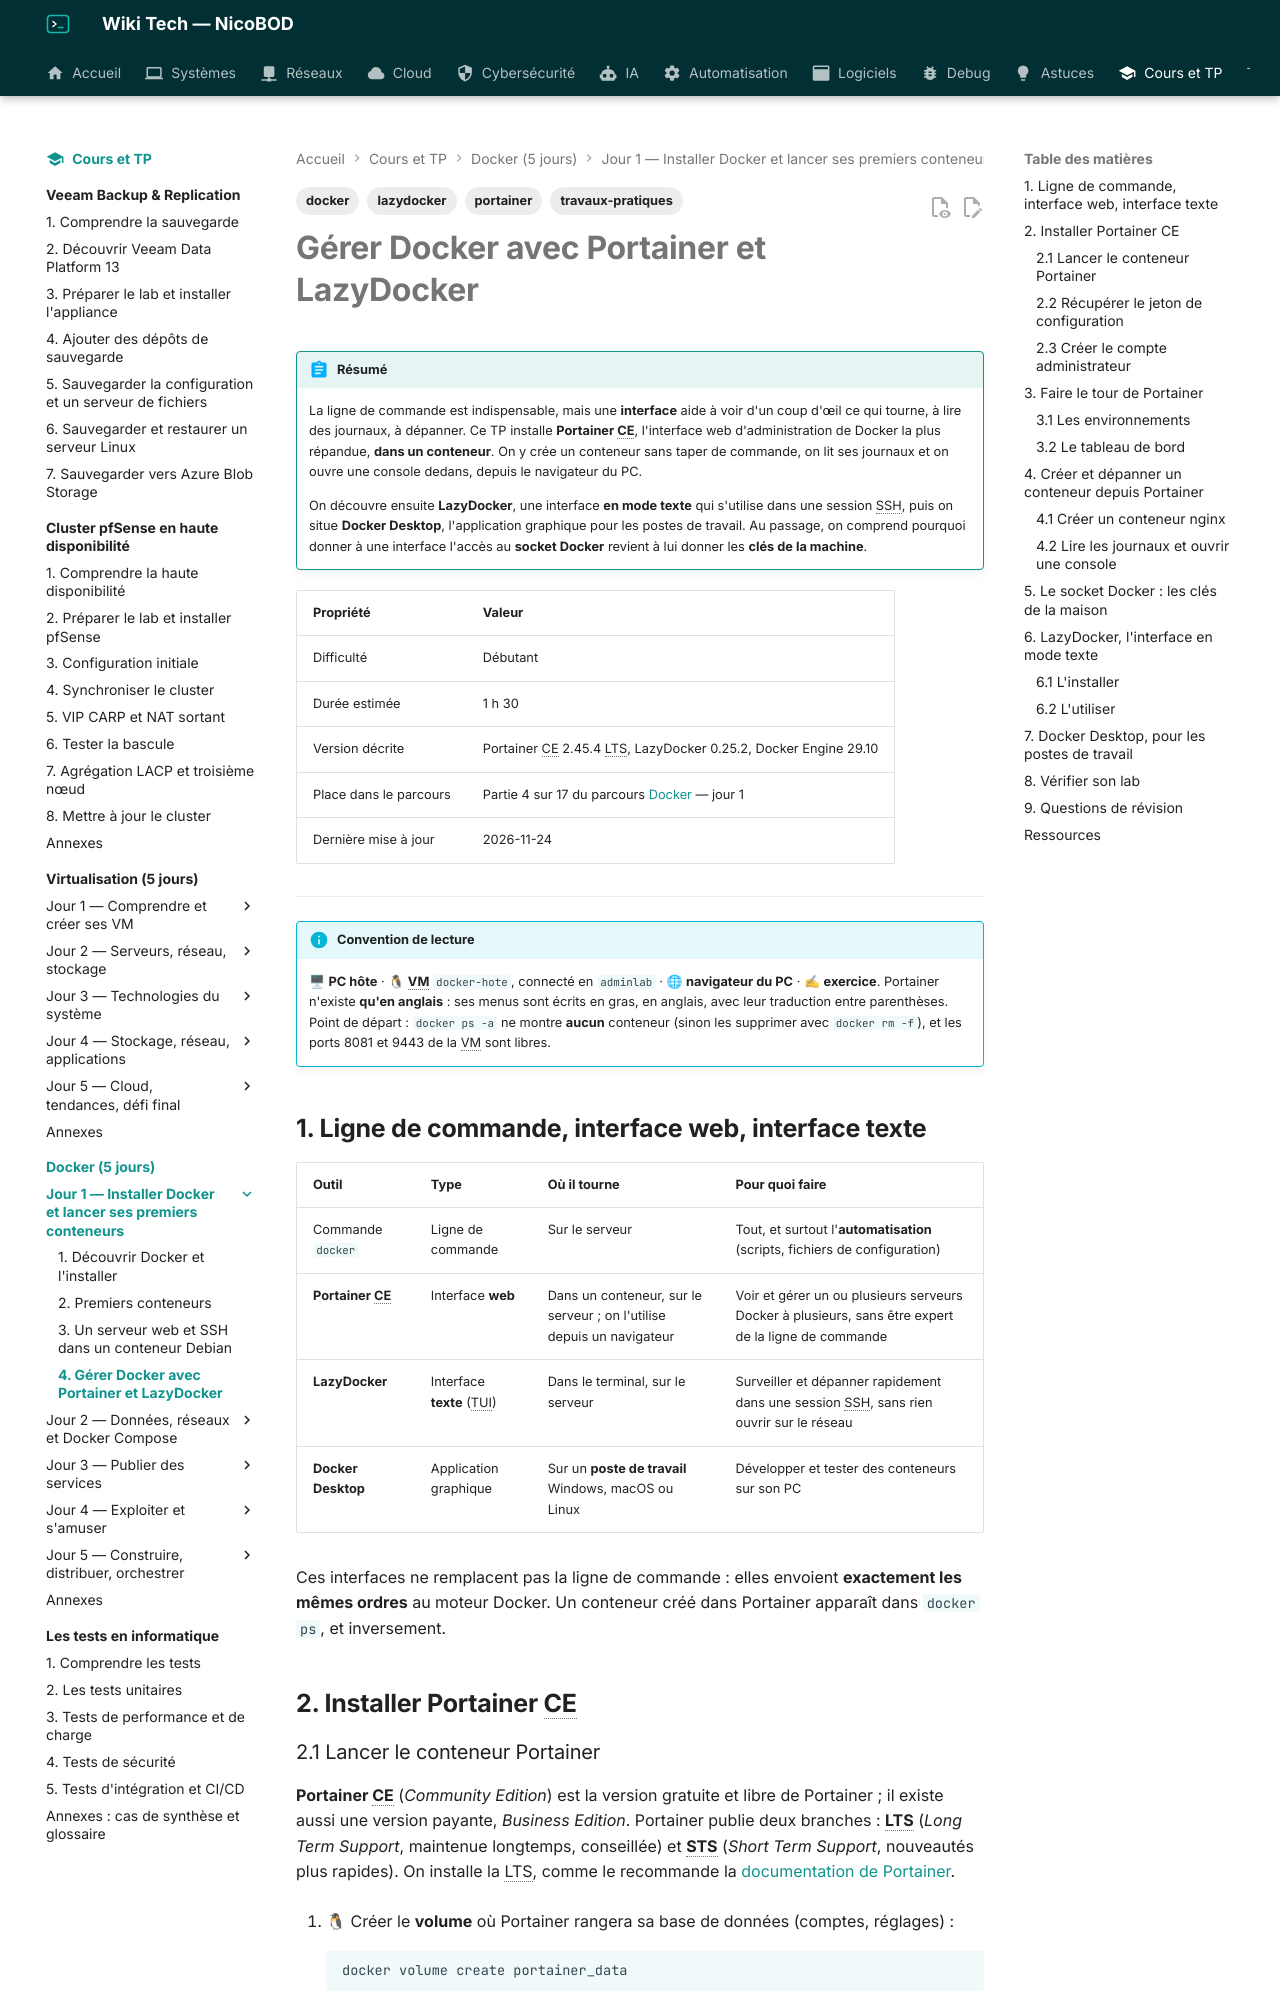

repository: NicoBOD/wiki-tech · page: cours-tp/docker/04-portainer-et-lazydocker/index.html · generator: mkdocs

---
title: "Gérer Docker avec une interface : Portainer CE (web), LazyDocker (texte) et Docker Desktop"
date: 2026-11-24
author: Nicolas BODAINE
tags:
  - docker
  - portainer
  - lazydocker
  - travaux-pratiques
difficulty: débutant
os: Debian 13.7, Docker Engine 29.10, Portainer CE 2.45 LTS, LazyDocker 0.25
status: publié
---

<!-- ============================================================ -->
<!-- ⚠ RAPPEL IMPORTANT :                                          -->
<!-- Pensez TOUJOURS à ajouter une entrée dans le fichier d'index  -->
<!-- (index.md) du dossier correspondant (ex: docs/cloud/index.md) -->
<!-- afin de référencer ce nouvel article et permettre aux         -->
<!-- visiteurs de le trouver et de cliquer dessus !                -->
<!-- ============================================================ -->

# Gérer Docker avec Portainer et LazyDocker

!!! abstract "Résumé"
    La ligne de commande est indispensable, mais une **interface** aide à voir d'un coup d'œil ce qui tourne, à lire des journaux, à dépanner. Ce TP installe **Portainer CE**, l'interface web d'administration de Docker la plus répandue, **dans un conteneur**. On y crée un conteneur sans taper de commande, on lit ses journaux et on ouvre une console dedans, depuis le navigateur du PC.

    On découvre ensuite **LazyDocker**, une interface **en mode texte** qui s'utilise dans une session SSH, puis on situe **Docker Desktop**, l'application graphique pour les postes de travail. Au passage, on comprend pourquoi donner à une interface l'accès au **socket Docker** revient à lui donner les **clés de la machine**.

| Propriété | Valeur |
|-----------|--------|
| Difficulté | Débutant |
| Durée estimée | 1 h 30 |
| Version décrite | Portainer CE 2.45.4 LTS, LazyDocker 0.25.2, Docker Engine 29.10 |
| Place dans le parcours | Partie 4 sur 17 du parcours [Docker](index.md) — jour 1 |
| Dernière mise à jour | 2026-11-24 |

---

!!! info "Convention de lecture"
    🖥 **PC hôte** · 🐧 **VM** `docker-hote`, connecté en `adminlab` · 🌐 **navigateur du PC** · ✍ **exercice**. Portainer n'existe **qu'en anglais** : ses menus sont écrits en gras, en anglais, avec leur traduction entre parenthèses. Point de départ : `docker ps -a` ne montre **aucun** conteneur (sinon les supprimer avec `docker rm -f`), et les ports 8081 et 9443 de la VM sont libres.

<!-- NOTE DE RÉDACTION (non affichée) : le TD « 10 Portainer » du formateur ne contenait que le script d'installation interactif (Docker + Portainer CE/EE + Rancher « à corriger ») : partie écrite d'après la documentation de Portainer (docs.portainer.io, novembre 2026) et rejouée dans le lab. Écarts avec le script du formateur : image portainer/portainer-ce:lts (et non :latest), volume portainer_data, port 9000 (HTTP) plus publié par défaut (la doc le garde « for legacy reasons »), champ « Setup token » apparu dans les versions récentes (jeton dans docker logs), mot de passe ≥ 12 caractères, Rancher non repris (Rancher sert à gérer Kubernetes, pas Docker seul). Captures Portainer prises à travers un relais local (certificat autosigné) le 2026-11-24 ; LazyDocker capturé dans tmux, rendu en image. -->
